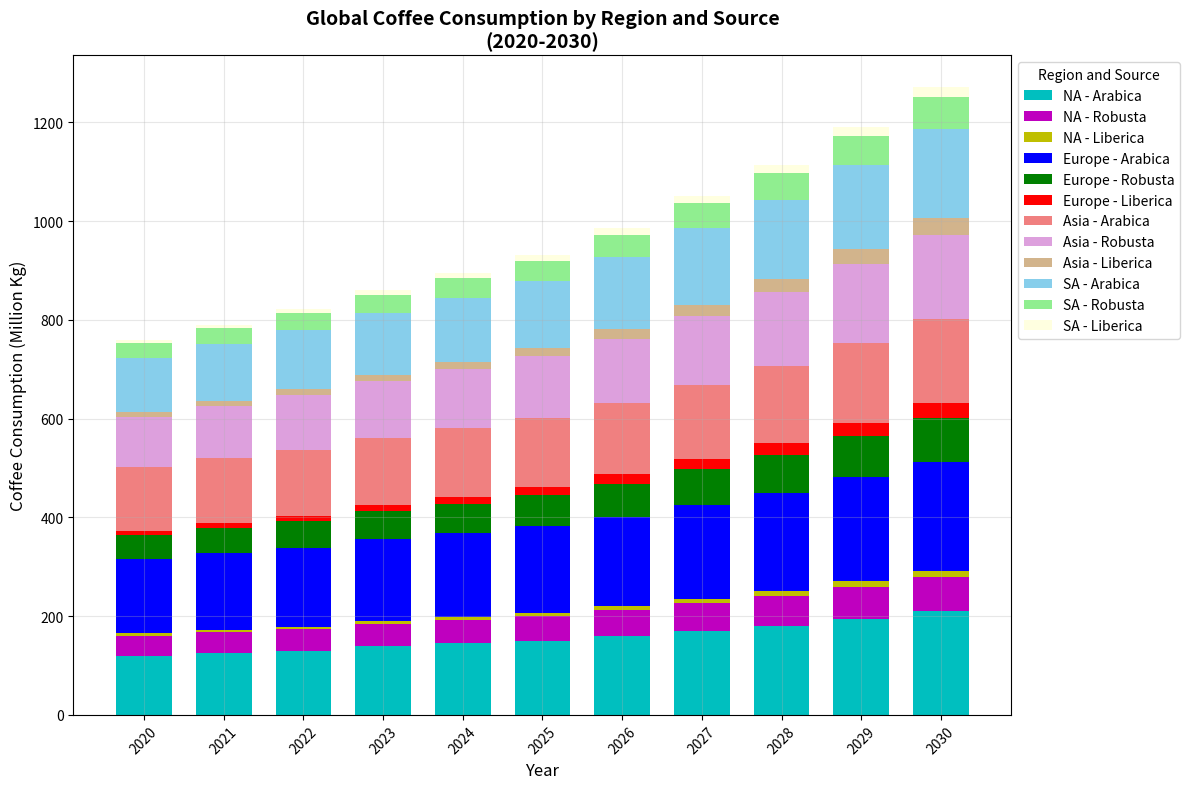

This figure's Python source:
import matplotlib.pyplot as plt
import numpy as np

# Define the years for the x-axis
years = np.arange(2020, 2031)

# Artificial data for coffee consumption (in million kg) by coffee type for each region
north_america_arabica = [120, 125, 130, 140, 145, 150, 160, 170, 180, 195, 210]
north_america_robusta = [40, 42, 43, 45, 47, 50, 53, 56, 60, 65, 70]
north_america_liberica = [5, 5, 5, 6, 6, 7, 8, 9, 10, 11, 12]

europe_arabica = [150, 155, 160, 165, 170, 175, 180, 190, 200, 210, 220]
europe_robusta = [50, 52, 55, 57, 60, 63, 67, 72, 77, 83, 90]
europe_liberica = [8, 9, 10, 12, 14, 16, 19, 21, 24, 27, 30]

asia_arabica = [130, 132, 134, 136, 138, 140, 145, 150, 155, 162, 170]
asia_robusta = [100, 105, 110, 115, 120, 125, 130, 140, 150, 160, 170]
asia_liberica = [10, 11, 12, 13, 15, 17, 20, 23, 26, 30, 35]

# Added new region: South America
south_america_arabica = [110, 115, 120, 125, 130, 135, 145, 155, 160, 170, 180]
south_america_robusta = [30, 32, 35, 37, 40, 42, 45, 50, 55, 60, 65]
south_america_liberica = [6, 7, 8, 9, 10, 12, 14, 15, 17, 18, 20]

# Calculate cumulative heights
cumulative_north_america = np.array(north_america_arabica) + np.array(north_america_robusta) + np.array(north_america_liberica)
cumulative_europe = cumulative_north_america + np.array(europe_arabica) + np.array(europe_robusta) + np.array(europe_liberica)
cumulative_asia = cumulative_europe + np.array(asia_arabica) + np.array(asia_robusta) + np.array(asia_liberica)

# New cumulative adding South America
cumulative_south_america = cumulative_asia + np.array(south_america_arabica) + np.array(south_america_robusta) + np.array(south_america_liberica)

fig, ax = plt.subplots(figsize=(12, 8))

# North America
ax.bar(years, north_america_arabica, label='NA - Arabica', color='c', width=0.7)
ax.bar(years, north_america_robusta, bottom=north_america_arabica, label='NA - Robusta', color='m', width=0.7)
ax.bar(years, north_america_liberica, bottom=np.array(north_america_arabica) + np.array(north_america_robusta), label='NA - Liberica', color='y', width=0.7)

# Europe
ax.bar(years, europe_arabica, bottom=np.array(cumulative_north_america), label='Europe - Arabica', color='b', width=0.7)
ax.bar(years, europe_robusta, bottom=np.array(cumulative_north_america) + np.array(europe_arabica), label='Europe - Robusta', color='g', width=0.7)
ax.bar(years, europe_liberica, bottom=np.array(cumulative_north_america) + np.array(europe_arabica) + np.array(europe_robusta), label='Europe - Liberica', color='r', width=0.7)

# Asia
ax.bar(years, asia_arabica, bottom=np.array(cumulative_europe), label='Asia - Arabica', color='lightcoral', width=0.7)
ax.bar(years, asia_robusta, bottom=np.array(cumulative_europe) + np.array(asia_arabica), label='Asia - Robusta', color='plum', width=0.7)
ax.bar(years, asia_liberica, bottom=np.array(cumulative_europe) + np.array(asia_arabica) + np.array(asia_robusta), label='Asia - Liberica', color='tan', width=0.7)

# South America
ax.bar(years, south_america_arabica, bottom=np.array(cumulative_asia), label='SA - Arabica', color='skyblue', width=0.7)
ax.bar(years, south_america_robusta, bottom=np.array(cumulative_asia) + np.array(south_america_arabica), label='SA - Robusta', color='lightgreen', width=0.7)
ax.bar(years, south_america_liberica, bottom=np.array(cumulative_asia) + np.array(south_america_arabica) + np.array(south_america_robusta), label='SA - Liberica', color='lightyellow', width=0.7)

# Set title, labels, legend, and grid
ax.set_title("Global Coffee Consumption by Region and Source\n(2020-2030)", fontsize=14, fontweight='bold')
ax.set_xlabel("Year", fontsize=12)
ax.set_ylabel("Coffee Consumption (Million Kg)", fontsize=12)
ax.legend(loc='upper left', bbox_to_anchor=(1, 1), title='Region and Source')
ax.grid(alpha=0.3)

plt.xticks(years, rotation=45)
plt.tight_layout()
plt.show()
